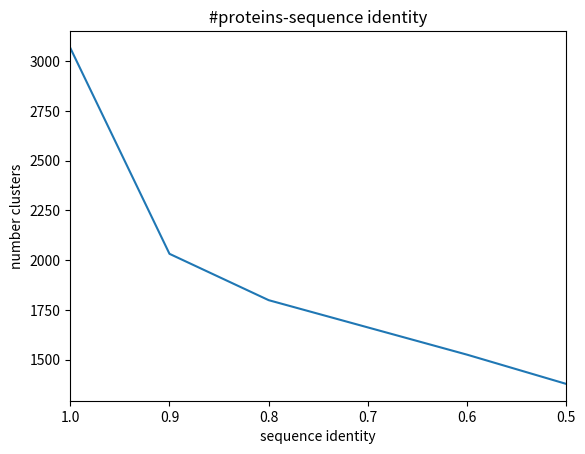

This chart was generated by the following Python code:
import matplotlib.pyplot as plt

y = [3067, 2032, 1799, 1662, 1525, 1378]
x = [1, 0.9, 0.8, 0.7, 0.6, 0.5]
plt.xlim([1, 0.5])
plt.title('#proteins-sequence identity')
plt.ylabel('number clusters')
plt.xlabel('sequence identity')
plt.plot(x, y)
plt.savefig("proteins-sequence_id.pdf")
